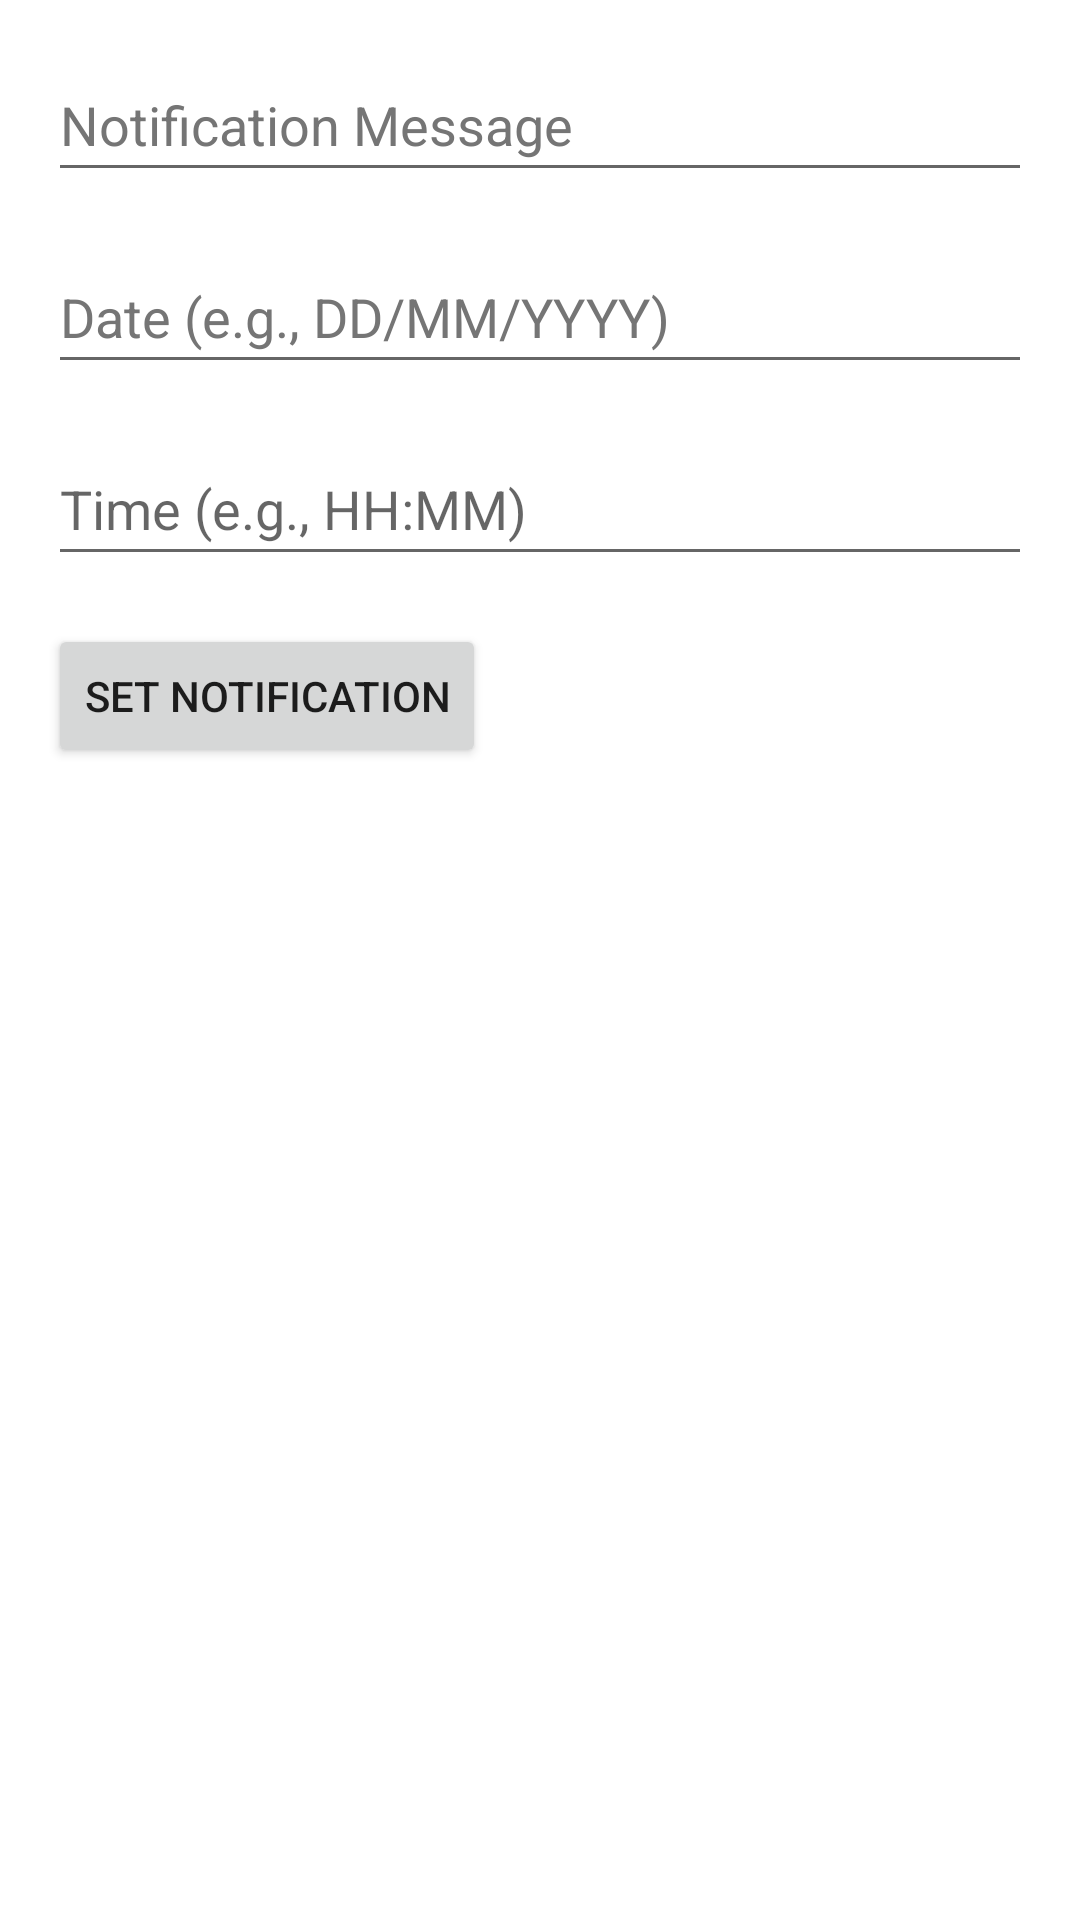

Reconstruct the res/layout file that produces this screen, plus the resources it refers to.
<!-- AndroidManifest.xml: application theme Theme.DesiredVacationsApp -->
<!-- res/layout/fragment_notification_setup.xml -->
<androidx.constraintlayout.widget.ConstraintLayout    xmlns:android="http://schemas.android.com/apk/res/android"
    xmlns:app="http://schemas.android.com/apk/res-auto"
    xmlns:tools="http://schemas.android.com/tools"
    android:layout_width="match_parent"
    android:layout_height="match_parent"
    android:orientation="vertical"
    android:padding="16dp">

    <EditText
        android:id="@+id/notificationMessageInput"
        android:layout_width="match_parent"
        android:layout_height="wrap_content"
        android:hint="@string/message"
        android:minHeight="48dp"
        android:textColorHint="#757575"
        app:layout_constraintEnd_toEndOf="parent"
        app:layout_constraintStart_toStartOf="parent"
        app:layout_constraintTop_toTopOf="parent" />

    <EditText
        android:id="@+id/dateInput"
        android:layout_width="match_parent"
        android:layout_height="wrap_content"
        android:hint="@string/date"
        android:minHeight="48dp"
        android:layout_marginTop="@dimen/margin"
        android:textColorHint="#757575"
        app:layout_constraintEnd_toEndOf="parent"
        app:layout_constraintStart_toStartOf="parent"
        app:layout_constraintTop_toBottomOf="@+id/notificationMessageInput" />

    <EditText
        android:id="@+id/timeInput"
        android:layout_width="match_parent"
        android:layout_height="wrap_content"
        android:hint="@string/time"
        android:minHeight="48dp"
        android:layout_marginTop="@dimen/margin"
        app:layout_constraintEnd_toEndOf="parent"
        app:layout_constraintStart_toStartOf="parent"
        app:layout_constraintTop_toBottomOf="@+id/dateInput" />

    <Button
        android:id="@+id/setNotificationButton"
        android:layout_width="wrap_content"
        android:layout_height="wrap_content"
        android:layout_marginTop="@dimen/margin"
        android:text="@string/set_notification"
        app:layout_constraintStart_toStartOf="parent"
        app:layout_constraintTop_toBottomOf="@+id/timeInput" />

</androidx.constraintlayout.widget.ConstraintLayout>
<!-- resources referenced by this layout -->
<resources>
  <dimen name="margin">16dp</dimen>
  <string name="date">Date (e.g., DD/MM/YYYY)</string>
  <string name="message">Notification Message</string>
  <string name="set_notification">Set Notification</string>
  <string name="time">Time (e.g., HH:MM)</string>
  <style name="Theme.DesiredVacationsApp" parent="Theme.MaterialComponents.DayNight.DarkActionBar">
          
          <item name="colorPrimary">@color/purple_500</item>
          <item name="colorPrimaryVariant">@color/purple_700</item>
          <item name="colorOnPrimary">@color/white</item>
          
          <item name="colorSecondary">@color/teal_200</item>
          <item name="colorSecondaryVariant">@color/teal_700</item>
          <item name="colorOnSecondary">@color/black</item>
          
          <item name="android:statusBarColor">?attr/colorPrimaryVariant</item>
          
          <item name="textInputStyle">@style/Widget.Inventory.TextInputLayout.OutlinedBox</item>
      </style>
  <color name="purple_500">#FF6200EE</color>
  <color name="purple_700">#FF3700B3</color>
  <color name="white">#FFFFFFFF</color>
  <color name="teal_200">#FF03DAC5</color>
  <color name="teal_700">#FF018786</color>
  <color name="black">#FF000000</color>
  <style name="Widget.Inventory.TextInputLayout.OutlinedBox" parent="Widget.MaterialComponents.TextInputLayout.OutlinedBox">
          <item name="boxStrokeErrorColor">@color/red_700</item>
          <item name="errorIconTint">@color/red_700</item>
          <item name="errorTextColor">@color/red_700</item>
          <item name="errorIconDrawable">@android:drawable/stat_notify_error</item>
          <item name="helperTextTextAppearance">@style/TextAppearance.MaterialComponents.Subtitle1
          </item>
      </style>
  <color name="red_700">#FFD32F2F</color>
</resources>
